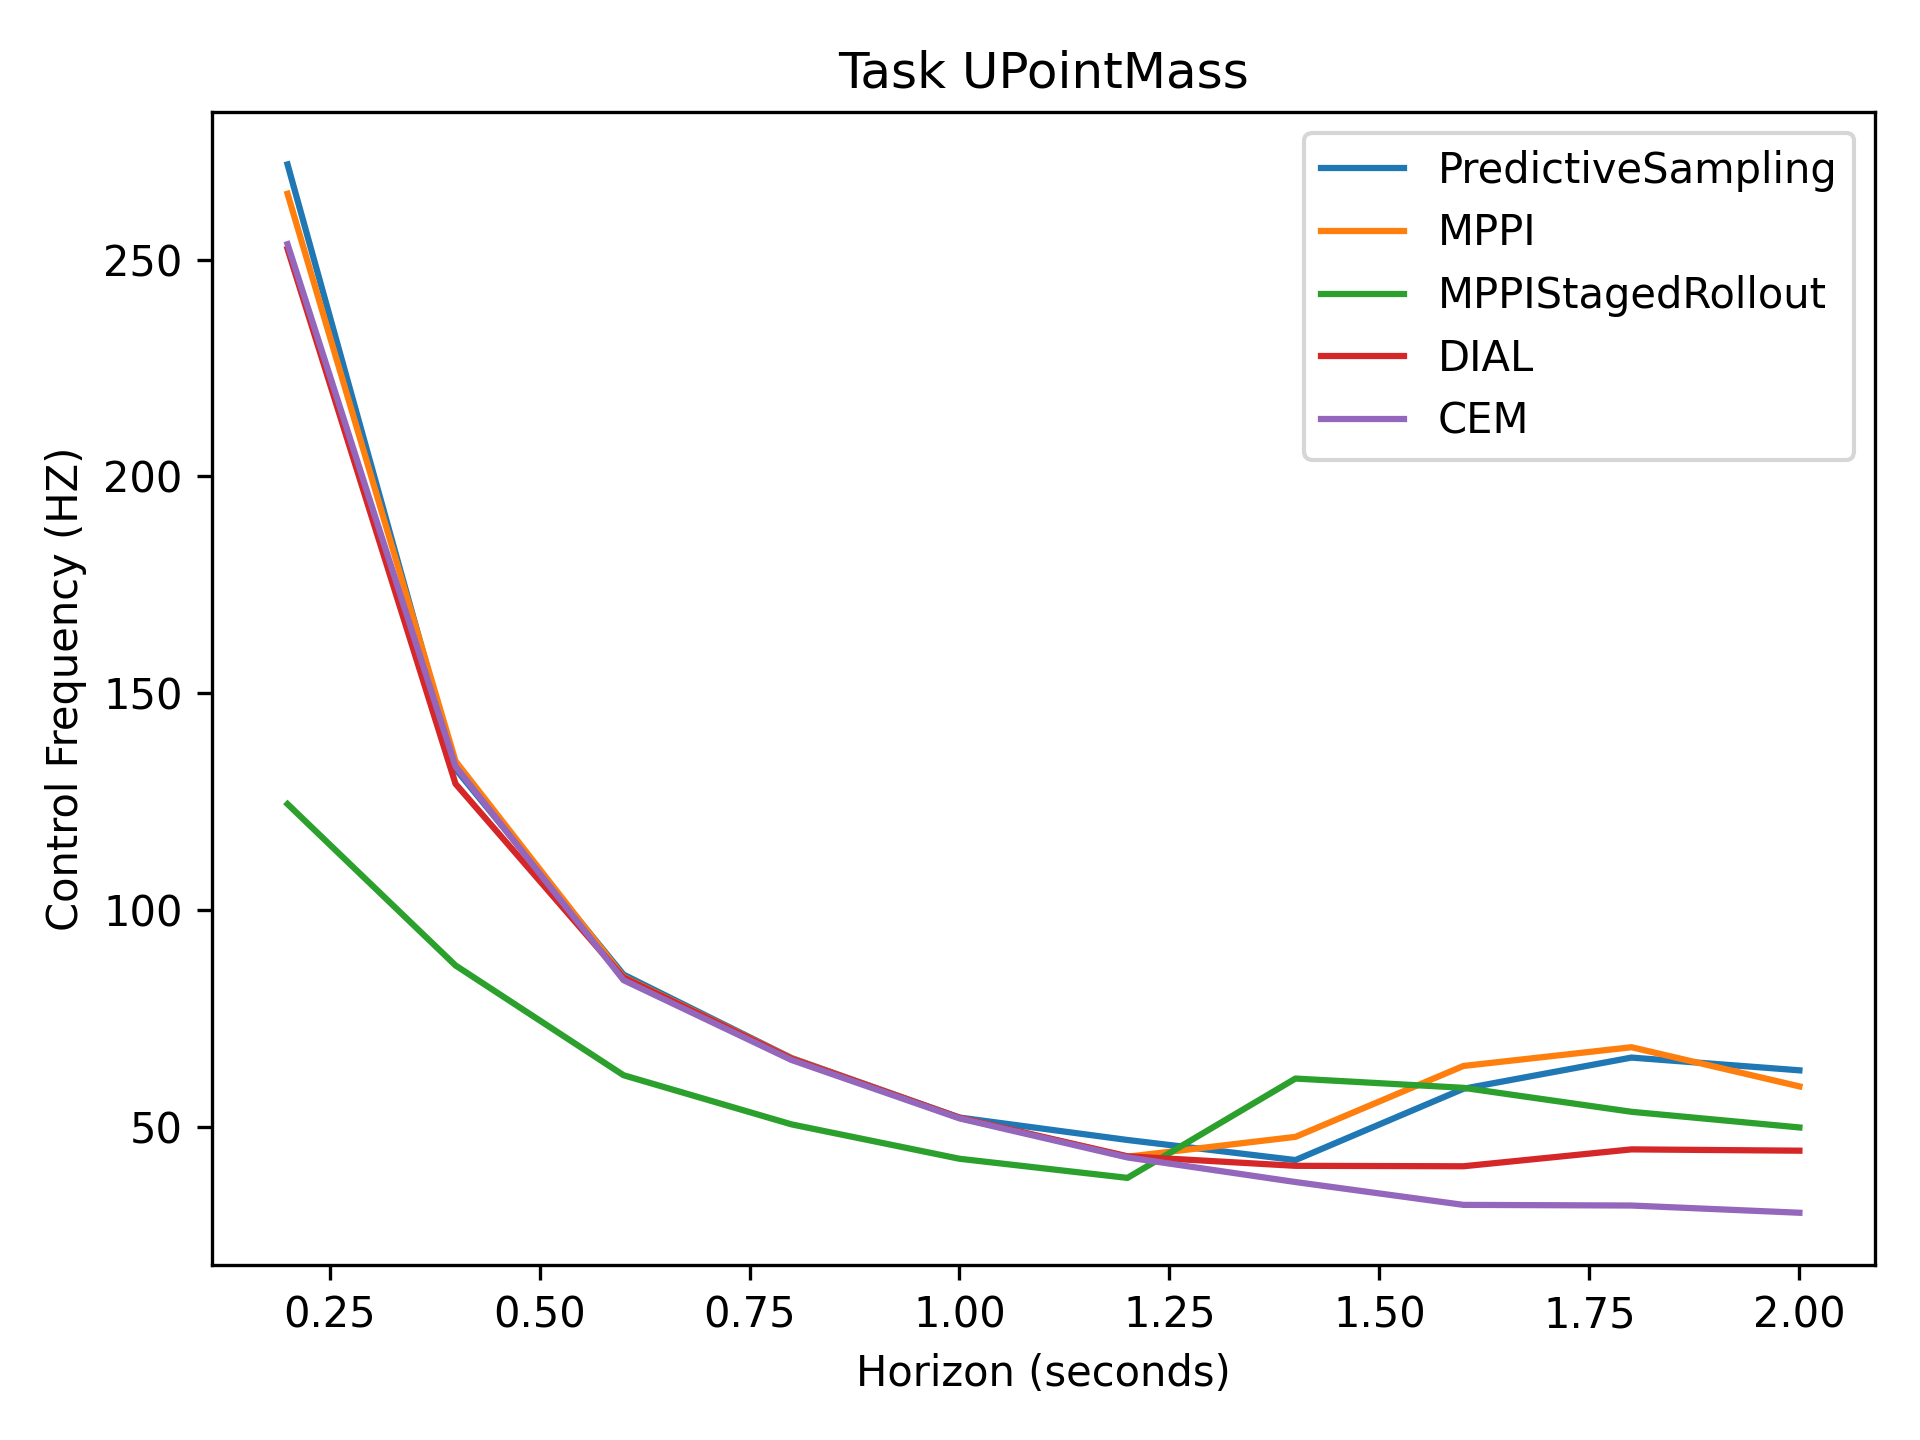

The table this chart was drawn from, first rows:
2.72e+02, 1.33e+02, 8.51e+01, 6.58e+01, 5.21e+01, 4.69e+01, 4.23e+01, 5.88e+01, 6.59e+01, 6.30e+01
2.65e+02, 1.34e+02, 8.46e+01, 6.58e+01, 5.20e+01, 4.31e+01, 4.77e+01, 6.40e+01, 6.83e+01, 5.93e+01
1.24e+02, 8.72e+01, 6.19e+01, 5.05e+01, 4.26e+01, 3.82e+01, 6.11e+01, 5.90e+01, 5.34e+01, 4.98e+01
2.53e+02, 1.29e+02, 8.44e+01, 6.57e+01, 5.21e+01, 4.32e+01, 4.10e+01, 4.09e+01, 4.48e+01, 4.45e+01
2.54e+02, 1.33e+02, 8.38e+01, 6.54e+01, 5.19e+01, 4.29e+01, 3.72e+01, 3.20e+01, 3.18e+01, 3.02e+01
